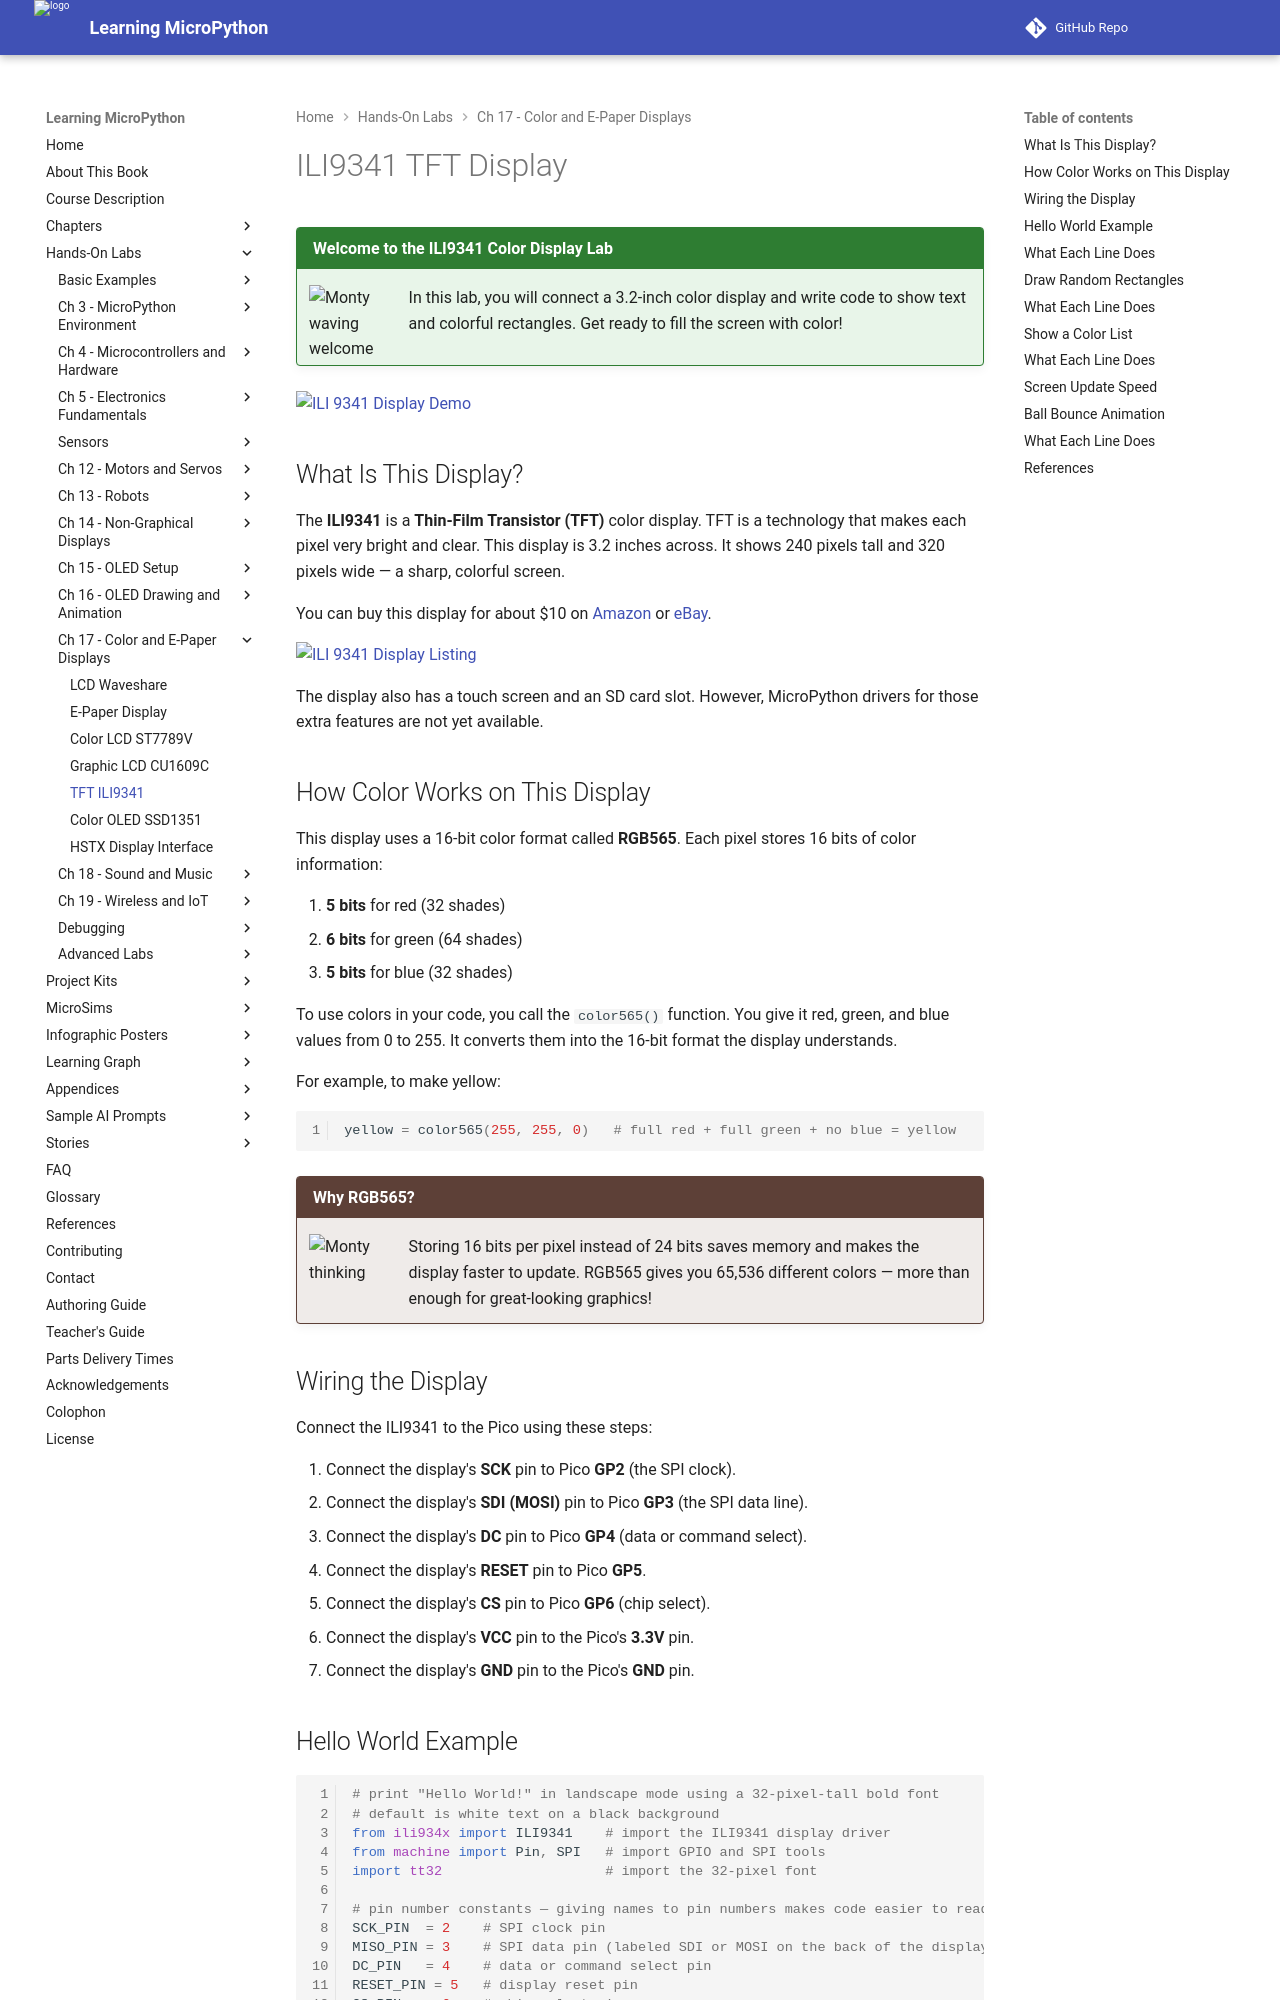

repository: dmccreary/learning-micropython · page: hands-on-labs/17-color-epaper-displays/16-tft-ili9341/index.html · generator: mkdocs

# ILI9341 TFT Display

!!! mascot-welcome "Welcome to the ILI9341 Color Display Lab"
    ![Monty waving welcome](../../img/mascot/welcome.png){ class="mascot-admonition-img" }
    In this lab, you will connect a 3.2-inch color display and write code to show text and colorful rectangles. Get ready to fill the screen with color!

![ILI 9341 Display Demo](../../img/ili9341-demo.png)

## What Is This Display?

The **ILI9341** is a **Thin-Film Transistor (TFT)** color display. TFT is a technology that makes each pixel very bright and clear. This display is 3.2 inches across. It shows 240 pixels tall and 320 pixels wide — a sharp, colorful screen.

You can buy this display for about $10 on [Amazon](https://www.amazon.com/dp/B0BMVXNQ22?psc=1&ref=ppx_yo2ov_dt_b_product_details) or [eBay](https://www.ebay.com/itm/385436352305?hash=item59bdcbff31:g:QjwAAOSwoy1j9vw7).

![ILI 9341 Display Listing](../../img/ili9341-listing.png)

The display also has a touch screen and an SD card slot. However, MicroPython drivers for those extra features are not yet available.

## How Color Works on This Display

This display uses a 16-bit color format called **RGB565**. Each pixel stores 16 bits of color information:

1. **5 bits** for red (32 shades)
2. **6 bits** for green (64 shades)
3. **5 bits** for blue (32 shades)

To use colors in your code, you call the `color565()` function. You give it red, green, and blue values from 0 to 255. It converts them into the 16-bit format the display understands.

For example, to make yellow:

```py
yellow = color565(255, 255, 0)   # full red + full green + no blue = yellow
```

!!! mascot-thinking "Why RGB565?"
    ![Monty thinking](../../img/mascot/thinking.png){ class="mascot-admonition-img" }
    Storing 16 bits per pixel instead of 24 bits saves memory and makes the display faster to update. RGB565 gives you 65,536 different colors — more than enough for great-looking graphics!

## Wiring the Display

Connect the ILI9341 to the Pico using these steps:

1. Connect the display's **SCK** pin to Pico **GP2** (the SPI clock).
2. Connect the display's **SDI (MOSI)** pin to Pico **GP3** (the SPI data line).
3. Connect the display's **DC** pin to Pico **GP4** (data or command select).
4. Connect the display's **RESET** pin to Pico **GP5**.
5. Connect the display's **CS** pin to Pico **GP6** (chip select).
6. Connect the display's **VCC** pin to the Pico's **3.3V** pin.
7. Connect the display's **GND** pin to the Pico's **GND** pin.
